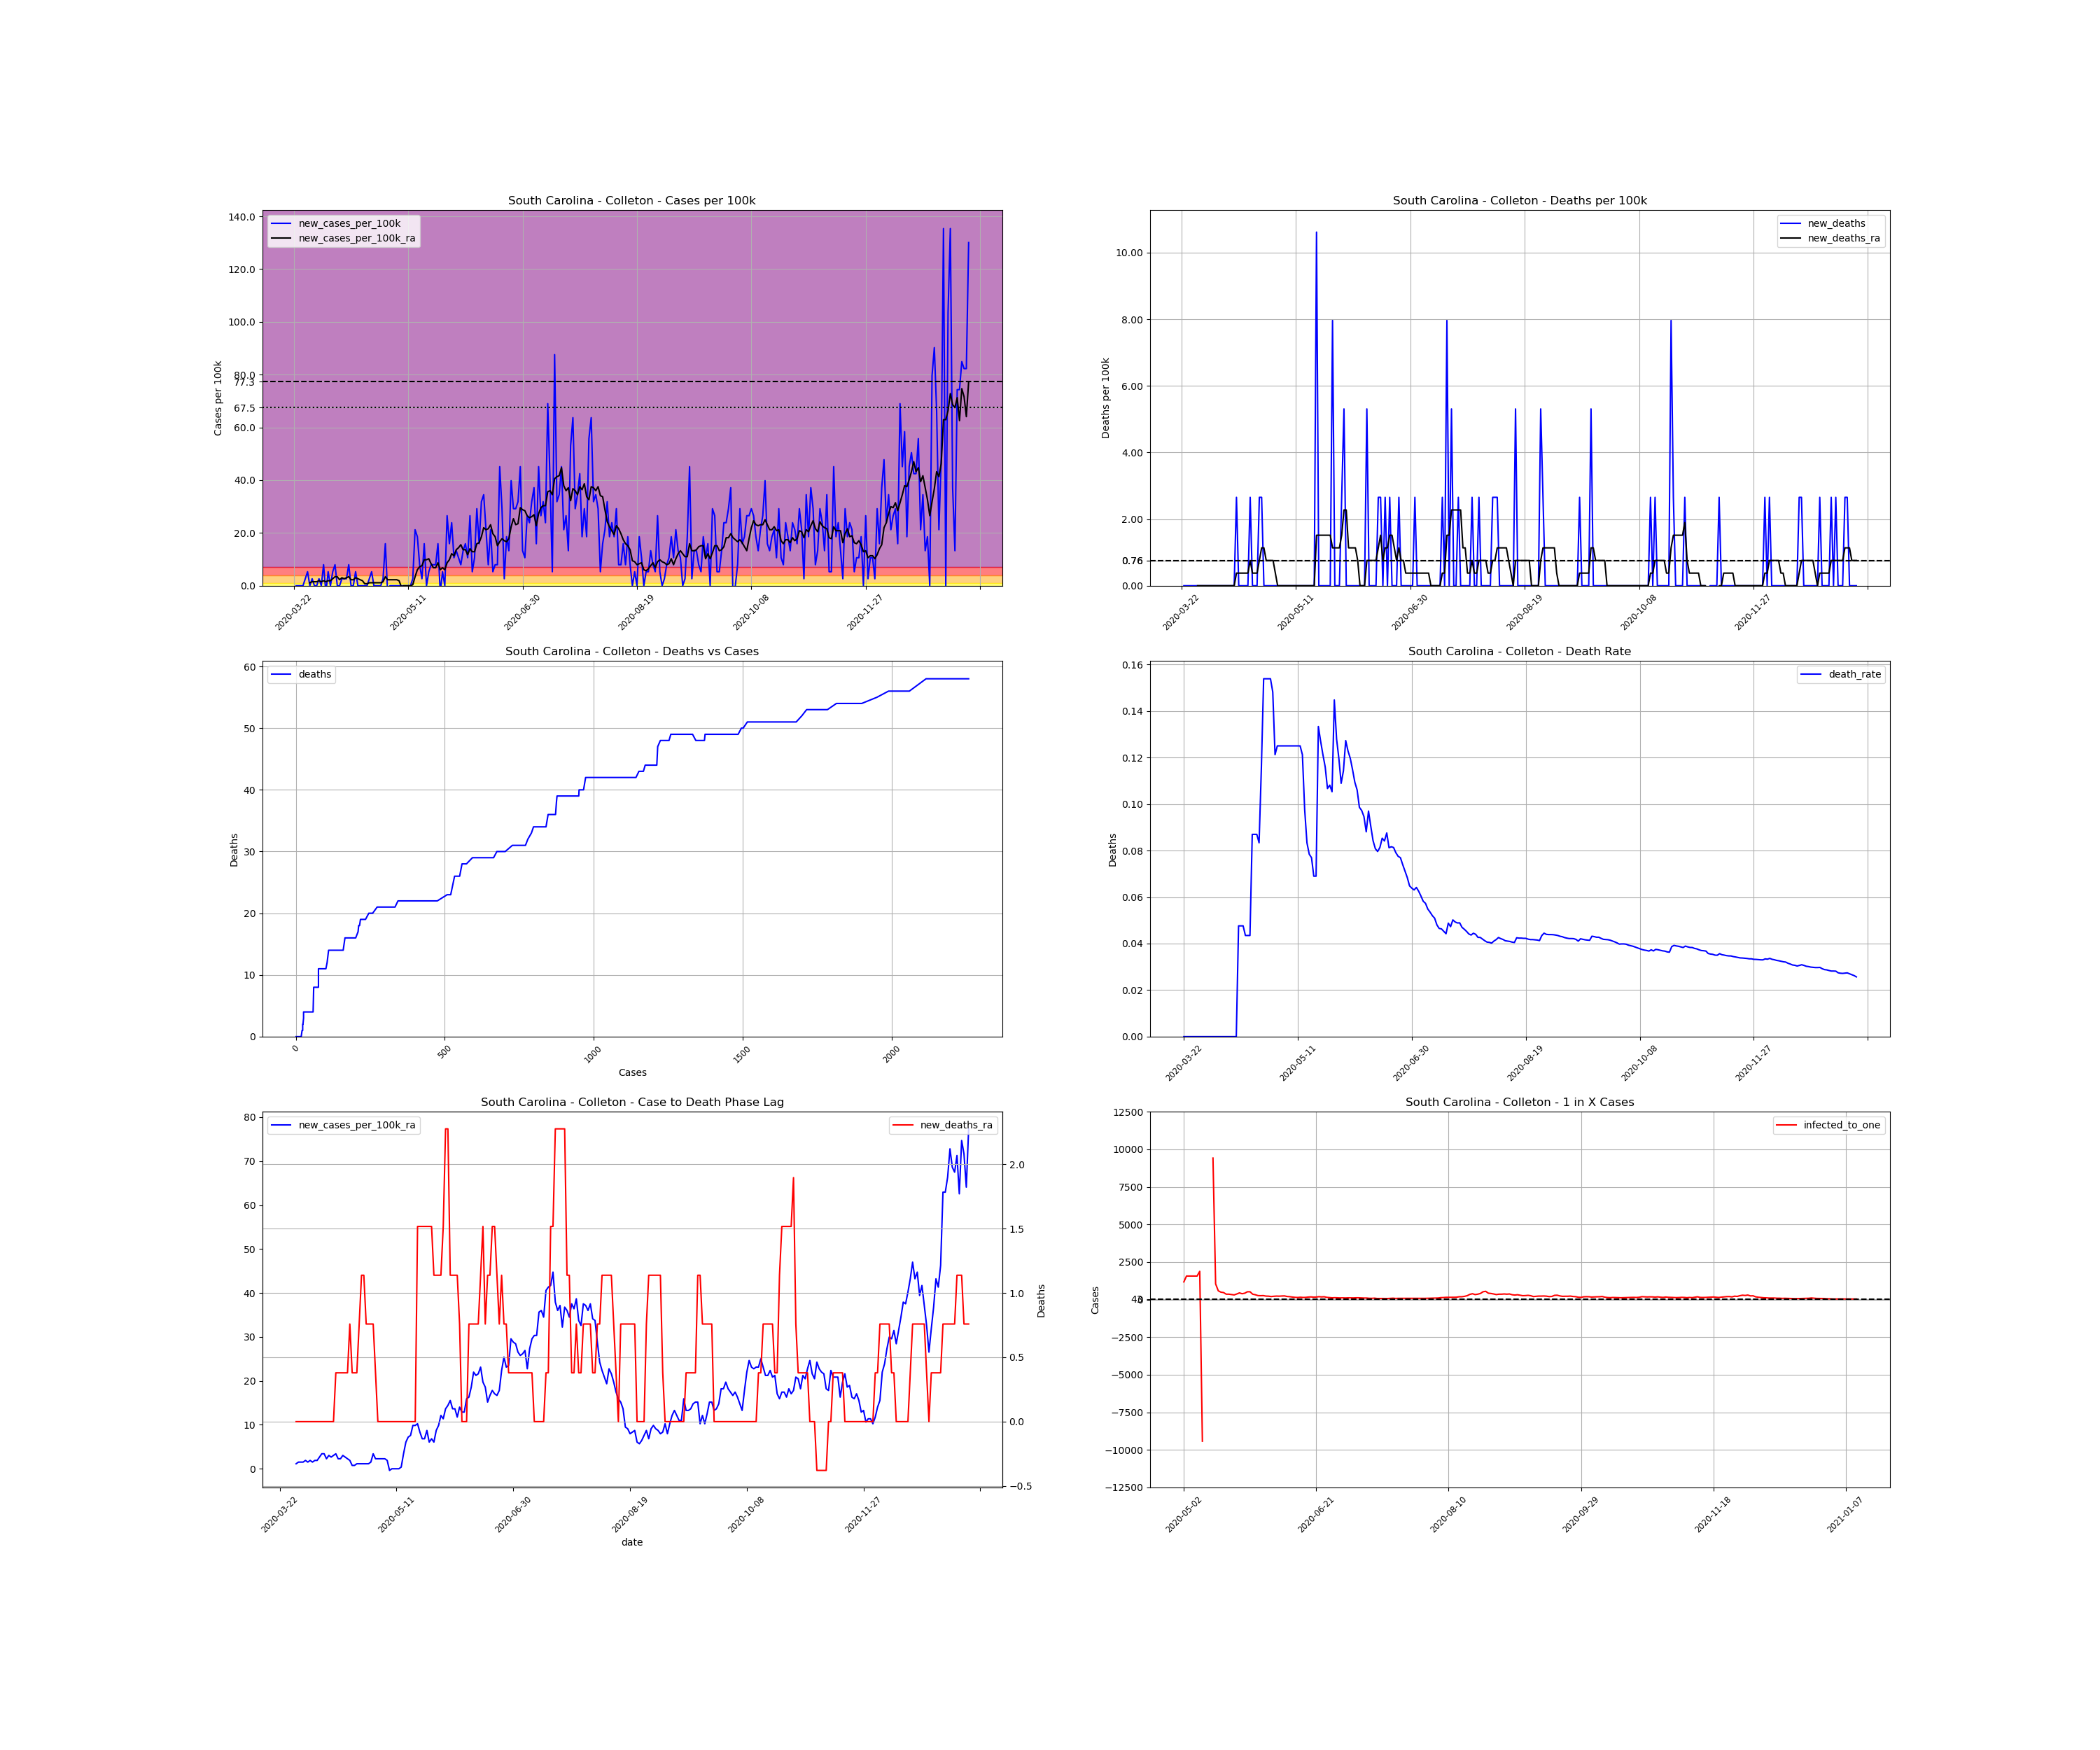

Data behind this chart, as committed beside it:
, date, county, state, fips, cases, deaths, COUNTY, STNAME, CTYNAME, POPESTIMATE2019, cases_per_100k, deaths_per_100k, death_rate, new_cases, new_cases_per_100k, new_deaths, new_cases_per_100k_ra, new_deaths_ra, active_cases, infected_to_one
332300, 2020-03-22, Colleton, South Carolina, 45029, 1, 0.0, 29, South Carolina, Colleton, 37677, 2.654, 0.0, 0.0, , , , , , , 
332301, 2020-03-23, Colleton, South Carolina, 45029, 1, 0.0, 29, South Carolina, Colleton, 37677, 2.654, 0.0, 0.0, 0.0, 0.0, 0.0, , , , 
332302, 2020-03-24, Colleton, South Carolina, 45029, 1, 0.0, 29, South Carolina, Colleton, 37677, 2.654, 0.0, 0.0, 0.0, 0.0, 0.0, , , , 
332303, 2020-03-25, Colleton, South Carolina, 45029, 1, 0.0, 29, South Carolina, Colleton, 37677, 2.654, 0.0, 0.0, 0.0, 0.0, 0.0, , , , 
332304, 2020-03-26, Colleton, South Carolina, 45029, 1, 0.0, 29, South Carolina, Colleton, 37677, 2.654, 0.0, 0.0, 0.0, 0.0, 0.0, , , , 
332305, 2020-03-27, Colleton, South Carolina, 45029, 2, 0.0, 29, South Carolina, Colleton, 37677, 5.308, 0.0, 0.0, 1.0, 2.654, 0.0, , , , 
332306, 2020-03-28, Colleton, South Carolina, 45029, 4, 0.0, 29, South Carolina, Colleton, 37677, 10.62, 0.0, 0.0, 2.0, 5.308, 0.0, , , , 
332307, 2020-03-29, Colleton, South Carolina, 45029, 4, 0.0, 29, South Carolina, Colleton, 37677, 10.62, 0.0, 0.0, 0.0, 0.0, 0.0, 1.137, 0.0, , 
332308, 2020-03-30, Colleton, South Carolina, 45029, 5, 0.0, 29, South Carolina, Colleton, 37677, 13.27, 0.0, 0.0, 1.0, 2.654, 0.0, 1.517, 0.0, 4.0, 2355
332309, 2020-03-31, Colleton, South Carolina, 45029, 5, 0.0, 29, South Carolina, Colleton, 37677, 13.27, 0.0, 0.0, 0.0, 0.0, 0.0, 1.517, 0.0, 4.0, 2355
332310, 2020-04-01, Colleton, South Carolina, 45029, 5, 0.0, 29, South Carolina, Colleton, 37677, 13.27, 0.0, 0.0, 0.0, 0.0, 0.0, 1.517, 0.0, 4.0, 2355
332311, 2020-04-02, Colleton, South Carolina, 45029, 6, 0.0, 29, South Carolina, Colleton, 37677, 15.92, 0.0, 0.0, 1.0, 2.654, 0.0, 1.896, 0.0, 5.0, 1884
332312, 2020-04-03, Colleton, South Carolina, 45029, 6, 0.0, 29, South Carolina, Colleton, 37677, 15.92, 0.0, 0.0, 0.0, 0.0, 0.0, 1.517, 0.0, 5.0, 1884
332313, 2020-04-04, Colleton, South Carolina, 45029, 9, 0.0, 29, South Carolina, Colleton, 37677, 23.89, 0.0, 0.0, 3.0, 7.962, 0.0, 1.896, 0.0, 7.0, 1346
332314, 2020-04-05, Colleton, South Carolina, 45029, 8, 0.0, 29, South Carolina, Colleton, 37677, 21.23, 0.0, 0.0, -1.0, -2.654, 0.0, 1.517, 0.0, 4.0, 2355
332315, 2020-04-06, Colleton, South Carolina, 45029, 10, 0.0, 29, South Carolina, Colleton, 37677, 26.54, 0.0, 0.0, 2.0, 5.308, 0.0, 1.896, 0.0, 6.0, 1570
332316, 2020-04-07, Colleton, South Carolina, 45029, 10, 0.0, 29, South Carolina, Colleton, 37677, 26.54, 0.0, 0.0, 0.0, 0.0, 0.0, 1.896, 0.0, 5.0, 1884
332317, 2020-04-08, Colleton, South Carolina, 45029, 12, 0.0, 29, South Carolina, Colleton, 37677, 31.85, 0.0, 0.0, 2.0, 5.308, 0.0, 2.654, 0.0, 7.0, 1346
332318, 2020-04-09, Colleton, South Carolina, 45029, 15, 0.0, 29, South Carolina, Colleton, 37677, 39.81, 0.0, 0.0, 3.0, 7.962, 0.0, 3.412, 0.0, 10.0, 941.9
332319, 2020-04-10, Colleton, South Carolina, 45029, 15, 0.0, 29, South Carolina, Colleton, 37677, 39.81, 0.0, 0.0, 0.0, 0.0, 0.0, 3.412, 0.0, 9.0, 1047
332320, 2020-04-11, Colleton, South Carolina, 45029, 15, 0.0, 29, South Carolina, Colleton, 37677, 39.81, 0.0, 0.0, 0.0, 0.0, 0.0, 2.275, 0.0, 9.0, 1047
332321, 2020-04-12, Colleton, South Carolina, 45029, 16, 0.0, 29, South Carolina, Colleton, 37677, 42.47, 0.0, 0.0, 1.0, 2.654, 0.0, 3.033, 0.0, 7.0, 1346
332322, 2020-04-13, Colleton, South Carolina, 45029, 17, 0.0, 29, South Carolina, Colleton, 37677, 45.12, 0.0, 0.0, 1.0, 2.654, 0.0, 2.654, 0.0, 9.0, 1047
332323, 2020-04-14, Colleton, South Carolina, 45029, 18, 0.0, 29, South Carolina, Colleton, 37677, 47.77, 0.0, 0.0, 1.0, 2.654, 0.0, 3.033, 0.0, 8.0, 1177
332324, 2020-04-15, Colleton, South Carolina, 45029, 21, 1.0, 29, South Carolina, Colleton, 37677, 55.74, 2.654, 0.04762, 3.0, 7.962, 2.654, 3.412, 0.3792, 11.0, 856.3
332325, 2020-04-16, Colleton, South Carolina, 45029, 21, 1.0, 29, South Carolina, Colleton, 37677, 55.74, 2.654, 0.04762, 0.0, 0.0, 0.0, 2.275, 0.3792, 9.0, 1047
332326, 2020-04-17, Colleton, South Carolina, 45029, 21, 1.0, 29, South Carolina, Colleton, 37677, 55.74, 2.654, 0.04762, 0.0, 0.0, 0.0, 2.275, 0.3792, 6.0, 1570
332327, 2020-04-18, Colleton, South Carolina, 45029, 23, 1.0, 29, South Carolina, Colleton, 37677, 61.05, 2.654, 0.04348, 2.0, 5.308, 0.0, 3.033, 0.3792, 8.0, 1177
332328, 2020-04-19, Colleton, South Carolina, 45029, 23, 1.0, 29, South Carolina, Colleton, 37677, 61.05, 2.654, 0.04348, 0.0, 0.0, 0.0, 2.654, 0.3792, 8.0, 1177
332329, 2020-04-20, Colleton, South Carolina, 45029, 23, 1.0, 29, South Carolina, Colleton, 37677, 61.05, 2.654, 0.04348, 0.0, 0.0, 0.0, 2.275, 0.3792, 7.0, 1346
332330, 2020-04-21, Colleton, South Carolina, 45029, 23, 2.0, 29, South Carolina, Colleton, 37677, 61.05, 5.308, 0.08696, 0.0, 0.0, 2.654, 1.896, 0.7583, 6.0, 1570
332331, 2020-04-22, Colleton, South Carolina, 45029, 23, 2.0, 29, South Carolina, Colleton, 37677, 61.05, 5.308, 0.08696, 0.0, 0.0, 0.0, 0.7583, 0.3792, 5.0, 1884
332332, 2020-04-23, Colleton, South Carolina, 45029, 23, 2.0, 29, South Carolina, Colleton, 37677, 61.05, 5.308, 0.08696, 0.0, 0.0, 0.0, 0.7583, 0.3792, 2.0, 4710
332333, 2020-04-24, Colleton, South Carolina, 45029, 24, 2.0, 29, South Carolina, Colleton, 37677, 63.7, 5.308, 0.08333, 1.0, 2.654, 0.0, 1.137, 0.3792, 3.0, 3140
332334, 2020-04-25, Colleton, South Carolina, 45029, 26, 3.0, 29, South Carolina, Colleton, 37677, 69.01, 7.962, 0.1154, 2.0, 5.308, 2.654, 1.137, 0.7583, 5.0, 1884
332335, 2020-04-26, Colleton, South Carolina, 45029, 26, 4.0, 29, South Carolina, Colleton, 37677, 69.01, 10.62, 0.1538, 0.0, 0.0, 2.654, 1.137, 1.137, 3.0, 3140
332336, 2020-04-27, Colleton, South Carolina, 45029, 26, 4.0, 29, South Carolina, Colleton, 37677, 69.01, 10.62, 0.1538, 0.0, 0.0, 0.0, 1.137, 1.137, 3.0, 3140
332337, 2020-04-28, Colleton, South Carolina, 45029, 26, 4.0, 29, South Carolina, Colleton, 37677, 69.01, 10.62, 0.1538, 0.0, 0.0, 0.0, 1.137, 0.7583, 3.0, 3140
332338, 2020-04-29, Colleton, South Carolina, 45029, 26, 4.0, 29, South Carolina, Colleton, 37677, 69.01, 10.62, 0.1538, 0.0, 0.0, 0.0, 1.137, 0.7583, 3.0, 3140
332339, 2020-04-30, Colleton, South Carolina, 45029, 27, 4.0, 29, South Carolina, Colleton, 37677, 71.66, 10.62, 0.1481, 1.0, 2.654, 0.0, 1.517, 0.7583, 4.0, 2355
332340, 2020-05-01, Colleton, South Carolina, 45029, 33, 4.0, 29, South Carolina, Colleton, 37677, 87.59, 10.62, 0.1212, 6.0, 15.92, 0.0, 3.412, 0.7583, 10.0, 941.9
332341, 2020-05-02, Colleton, South Carolina, 45029, 32, 4.0, 29, South Carolina, Colleton, 37677, 84.93, 10.62, 0.125, -1.0, -2.654, 0.0, 2.275, 0.3792, 8.0, 1177
332342, 2020-05-03, Colleton, South Carolina, 45029, 32, 4.0, 29, South Carolina, Colleton, 37677, 84.93, 10.62, 0.125, 0.0, 0.0, 0.0, 2.275, 0.0, 6.0, 1570
332343, 2020-05-04, Colleton, South Carolina, 45029, 32, 4.0, 29, South Carolina, Colleton, 37677, 84.93, 10.62, 0.125, 0.0, 0.0, 0.0, 2.275, 0.0, 6.0, 1570
332344, 2020-05-05, Colleton, South Carolina, 45029, 32, 4.0, 29, South Carolina, Colleton, 37677, 84.93, 10.62, 0.125, 0.0, 0.0, 0.0, 2.275, 0.0, 6.0, 1570
332345, 2020-05-06, Colleton, South Carolina, 45029, 32, 4.0, 29, South Carolina, Colleton, 37677, 84.93, 10.62, 0.125, 0.0, 0.0, 0.0, 2.275, 0.0, 6.0, 1570
332346, 2020-05-07, Colleton, South Carolina, 45029, 32, 4.0, 29, South Carolina, Colleton, 37677, 84.93, 10.62, 0.125, 0.0, 0.0, 0.0, 1.896, 0.0, 6.0, 1570
332347, 2020-05-08, Colleton, South Carolina, 45029, 32, 4.0, 29, South Carolina, Colleton, 37677, 84.93, 10.62, 0.125, 0.0, 0.0, 0.0, -0.3792, 0.0, 5.0, 1884
332348, 2020-05-09, Colleton, South Carolina, 45029, 32, 4.0, 29, South Carolina, Colleton, 37677, 84.93, 10.62, 0.125, 0.0, 0.0, 0.0, 5.075305255429287e-16, 0.0, -1.0, -9419
332349, 2020-05-10, Colleton, South Carolina, 45029, 32, 4.0, 29, South Carolina, Colleton, 37677, 84.93, 10.62, 0.125, 0.0, 0.0, 0.0, 5.075305255429287e-16, 0.0, 0.0, inf
332350, 2020-05-11, Colleton, South Carolina, 45029, 32, 4.0, 29, South Carolina, Colleton, 37677, 84.93, 10.62, 0.125, 0.0, 0.0, 0.0, 5.075305255429287e-16, 0.0, 0.0, inf
332351, 2020-05-12, Colleton, South Carolina, 45029, 32, 4.0, 29, South Carolina, Colleton, 37677, 84.93, 10.62, 0.125, 0.0, 0.0, 0.0, 5.075305255429287e-16, 0.0, 0.0, inf
332352, 2020-05-13, Colleton, South Carolina, 45029, 33, 4.0, 29, South Carolina, Colleton, 37677, 87.59, 10.62, 0.1212, 1.0, 2.654, 0.0, 0.3792, 0.0, 1.0, 9419
332353, 2020-05-14, Colleton, South Carolina, 45029, 41, 4.0, 29, South Carolina, Colleton, 37677, 108.8, 10.62, 0.09756, 8.0, 21.23, 0.0, 3.412, 0.0, 9.0, 1047
332354, 2020-05-15, Colleton, South Carolina, 45029, 48, 4.0, 29, South Carolina, Colleton, 37677, 127.4, 10.62, 0.08333, 7.0, 18.58, 0.0, 6.067, 0.0, 16.0, 588.7
332355, 2020-05-16, Colleton, South Carolina, 45029, 51, 4.0, 29, South Carolina, Colleton, 37677, 135.4, 10.62, 0.07843, 3.0, 7.962, 0.0, 7.204, 0.0, 19.0, 495.7
332356, 2020-05-17, Colleton, South Carolina, 45029, 52, 4.0, 29, South Carolina, Colleton, 37677, 138, 10.62, 0.07692, 1.0, 2.654, 0.0, 7.583, 0.0, 20.0, 471
332357, 2020-05-18, Colleton, South Carolina, 45029, 58, 4.0, 29, South Carolina, Colleton, 37677, 153.9, 10.62, 0.06897, 6.0, 15.92, 0.0, 9.858, 0.0, 26.0, 362.3
332358, 2020-05-19, Colleton, South Carolina, 45029, 58, 4.0, 29, South Carolina, Colleton, 37677, 153.9, 10.62, 0.06897, 0.0, 0.0, 0.0, 9.858, 0.0, 26.0, 362.3
332359, 2020-05-20, Colleton, South Carolina, 45029, 60, 8.0, 29, South Carolina, Colleton, 37677, 159.2, 21.23, 0.1333, 2.0, 5.308, 10.62, 10.24, 1.517, 28.0, 336.4
... 236 more rows
